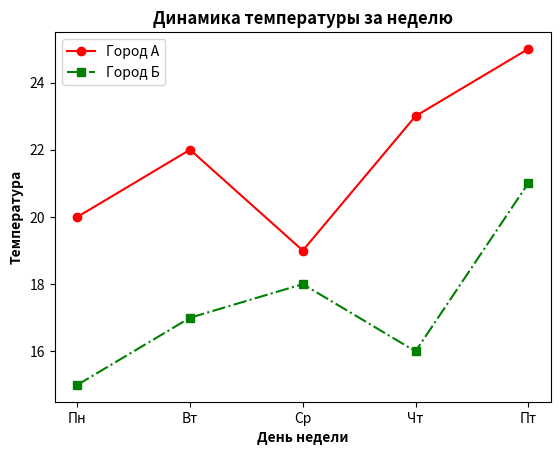
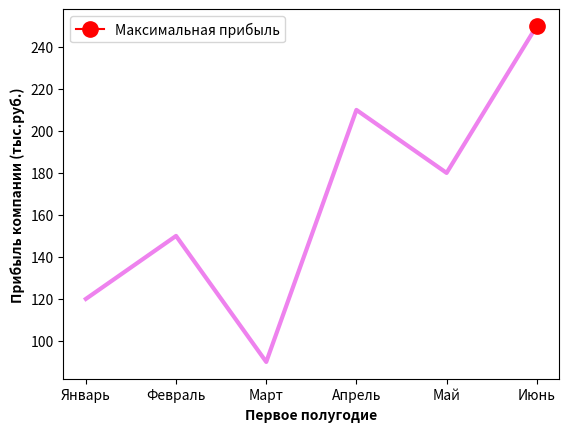

Recreate these plots in Python, in order.
# Задание 1. Сравнение двух температурных рядов
# Условие:
# Имеются данные о температуре за 5 дней недели (понедельник — пятница):
# •	Город А: [20, 22, 19, 23, 25]
# •	Город Б: [15, 17, 18, 16, 21]
# Постройте на одной координатной плоскости два линейных графика: для Города А
#  (красная сплошная линия с маркерами в виде точек) и Города Б
#  (зеленая штрихпунктирная линия с маркерами-квадратами).
# Обязательно добавьте легенду.

from matplotlib import pyplot as plt

days = ['Пн', 'Вт', 'Ср', 'Чт', 'Пт']
temperature_city_a = [20, 22, 19, 23, 25]
temperature_city_b = [15, 17, 18, 16, 21]
fig, ax = plt.subplots()
ax.plot(days, temperature_city_a, color='red', linestyle='-', marker='o', label='Город А')
ax.plot(days, temperature_city_b, color='green', linestyle='-.', marker='s', label='Город Б')
ax.set_xlabel('День недели', fontweight='bold')
ax.set_ylabel('Температура', fontweight='bold')
ax.set_title('Динамика температуры за неделю', fontweight='bold')
ax.legend()
plt.show()



# Задание 2. Отображение прибыли компании и выделение лучшего месяца
# Условие:
# Даны показатели прибыли компании (в тыс. рублей) за первое полугодие: [120, 150, 90, 210, 180, 250].
# Постройте линейный график. Окрасьте линию в фиолетовый цвет, увеличьте её толщину до 3. Отдельно выделите точку с
# максимальной прибылью крупным красным маркером.


profit = [120, 150, 90, 210, 180, 250]
month = ['Январь', 'Февраль', 'Март', 'Апрель', 'Май', 'Июнь']
fig, ax = plt.subplots()
ax.plot(month, profit, color='violet', linestyle='-', linewidth=3)
max_month = 'Июнь'
max_profit = 250
ax.plot(max_month, max_profit, color='red', marker='o', markersize=11, label='Максимальная прибыль')
ax.set_xlabel('Первое полугодие', fontweight='bold')
ax.set_ylabel('Прибыль компании (тыс.руб.)', fontweight='bold')
ax.legend()
plt.show()

# или

profit = [120, 150, 90, 210, 180, 250]
month = ['Январь', 'Февраль', 'Март', 'Апрель', 'Май', 'Июнь']
fig, ax = plt.subplots()
ax.plot(month, profit, color='violet', linestyle='-', linewidth=3)
max_profit = max(profit)
max_month = month[profit.index(max_profit)]
ax.plot(max_month, max_profit, color='red', marker='o', markersize=11, label='Максимальная прибыль')
ax.set_xlabel('Первое полугодие', fontweight='bold')
ax.set_ylabel('Прибыль компании (тыс.руб.)', fontweight='bold')
ax.legend()
plt.show()
